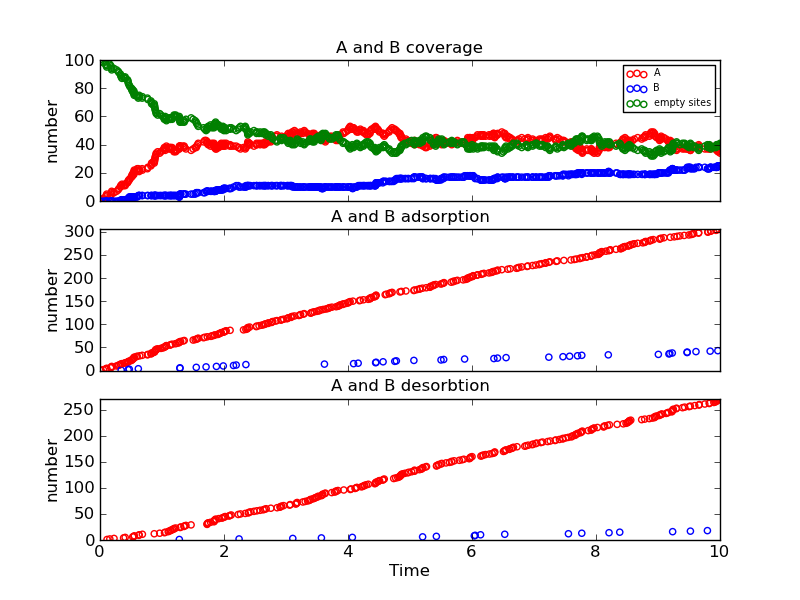

Values plotted in this chart, from the file beside it:
Time (ps), Event, x position, y position, Running Coverage - A, Running Coverage - B, empty sites, % coverage
0.0, start, 0, 0, 0, 0, 100, 100.0
0.01007, k_A, 12, 8, 1, 0, 99, 99.0
0.05499, k_A, 6, 0, 2, 0, 98, 98.0
0.09361, k_A, 10, 0, 3, 0, 97, 97.0
0.09878, k_A, 14, 12, 4, 0, 96, 96.0
0.1085, k_A, 14, 8, 5, 0, 95, 95.0
0.1136, k_Ax, 14, 12, 4, 0, 96, 96.0
0.1583, k_Ax, 6, 0, 3, 0, 97, 97.0
0.1723, k_A, 8, 6, 4, 0, 96, 96.0
0.1825, k_A, 10, 8, 5, 0, 95, 95.0
0.1878, k_A, 14, 12, 6, 0, 94, 94.0
0.1884, k_A, 10, 18, 7, 0, 93, 93.0
0.226, k_Ax, 10, 0, 6, 0, 94, 94.0
0.2665, k_A, 8, 0, 7, 0, 93, 93.0
0.2929, k_A, 6, 2, 8, 0, 92, 92.0
0.3055, k_A, 16, 6, 9, 0, 91, 91.0
0.3298, k_A, 10, 2, 10, 0, 90, 90.0
0.334, k_A, 4, 14, 11, 0, 89, 89.0
0.3415, k_B, 12, 10, 11, 1, 88, 88.0
0.3538, k_A, 18, 6, 12, 1, 87, 87.0
0.3805, k_Ax, 6, 2, 11, 1, 88, 88.0
0.3962, k_A, 0, 6, 12, 1, 87, 87.0
0.406, k_Ax, 14, 8, 11, 1, 88, 88.0
0.4092, k_A, 18, 14, 12, 1, 87, 87.0
0.4442, k_A, 14, 0, 13, 1, 86, 86.0
0.4518, k_A, 10, 10, 14, 1, 85, 85.0
0.4536, k_B, 14, 16, 14, 2, 84, 84.0
0.4623, k_A, 2, 10, 15, 2, 83, 83.0
0.4728, k_B, 8, 8, 15, 3, 82, 82.0
0.4841, k_A, 4, 8, 16, 3, 81, 81.0
0.5082, k_A, 12, 2, 17, 3, 80, 80.0
0.511, k_A, 2, 16, 18, 3, 79, 79.0
0.5222, k_A, 6, 8, 19, 3, 78, 78.0
0.5275, k_Ax, 14, 12, 18, 3, 79, 79.0
0.5315, k_A, 8, 14, 19, 3, 78, 78.0
0.5362, k_A, 2, 14, 20, 3, 77, 77.0
0.5469, k_Ax, 10, 8, 19, 3, 78, 78.0
0.5479, k_A, 4, 18, 20, 3, 77, 77.0
0.5496, k_A, 18, 16, 21, 3, 76, 76.0
0.5515, k_A, 12, 16, 22, 3, 75, 75.0
0.5542, k_Ax, 2, 16, 21, 3, 76, 76.0
0.586, k_A, 18, 0, 22, 3, 75, 75.0
0.6005, k_A, 6, 6, 23, 3, 74, 74.0
0.618, k_B, 12, 4, 23, 4, 73, 73.0
0.6273, k_Ax, 2, 10, 22, 4, 74, 74.0
0.6318, k_Ax, 2, 14, 21, 4, 75, 75.0
0.6416, k_A, 18, 8, 22, 4, 74, 74.0
0.6805, k_A, 10, 0, 23, 4, 73, 73.0
0.6837, k_Ax, 18, 14, 22, 4, 74, 74.0
0.7647, k_A, 0, 0, 23, 4, 73, 73.0
0.7721, k_A, 18, 10, 24, 4, 72, 72.0
0.8211, k_A, 4, 0, 25, 4, 71, 71.0
0.8316, k_A, 14, 8, 26, 4, 70, 70.0
0.8317, k_A, 18, 18, 27, 4, 69, 69.0
0.8598, k_A, 6, 2, 28, 4, 68, 68.0
0.875, k_Ax, 6, 6, 27, 4, 69, 69.0
0.8781, k_A, 0, 16, 28, 4, 68, 68.0
0.882, k_A, 10, 14, 29, 4, 67, 67.0
0.8853, k_A, 16, 14, 30, 4, 66, 66.0
0.888, k_A, 4, 16, 31, 4, 65, 65.0
... 578 more rows
